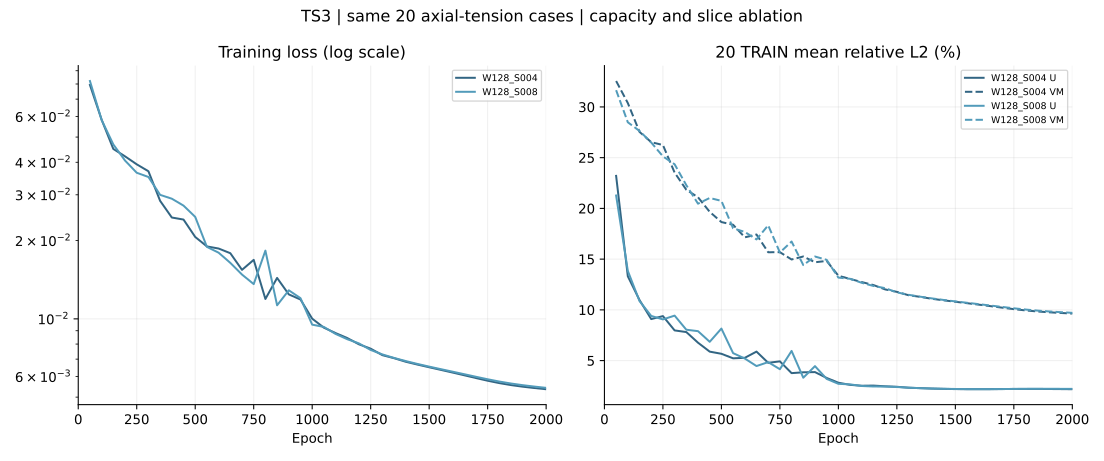

The file beside this chart, header and first rows:
variant, step, elapsed_seconds, loss, learning_rate, mean_training_objective, mean_relative_U_L2, worst_relative_U_L2, mean_relative_VM_L2, worst_relative_VM_L2
W128_S004, 50, 76.1, 0.07933, 0.0003, 0.08253, 0.2321, 0.3523, 0.3256, 0.3884
W128_S004, 100, 155.1, 0.05832, 0.0002995, 0.05701, 0.1331, 0.2596, 0.3038, 0.3771
W128_S004, 150, 230, 0.04501, 0.0002981, 0.04551, 0.1097, 0.21, 0.2754, 0.3602
W128_S004, 200, 307.1, 0.04216, 0.0002958, 0.04047, 0.0909, 0.1609, 0.2653, 0.3524
W128_S004, 250, 380.3, 0.03929, 0.0002925, 0.03982, 0.09384, 0.1488, 0.2625, 0.3493
W128_S004, 300, 457.9, 0.03695, 0.0002884, 0.03184, 0.07975, 0.1263, 0.2353, 0.3362
W128_S004, 350, 533.4, 0.02843, 0.0002834, 0.02769, 0.07811, 0.113, 0.2184, 0.3148
W128_S004, 400, 611, 0.02453, 0.0002776, 0.02526, 0.06763, 0.1023, 0.211, 0.3028
W128_S004, 450, 686.5, 0.02409, 0.0002709, 0.02179, 0.05882, 0.09804, 0.1966, 0.2946
W128_S004, 500, 761.1, 0.02065, 0.0002635, 0.01972, 0.05671, 0.08745, 0.1865, 0.2874
W128_S004, 550, 836.9, 0.01899, 0.0002554, 0.01896, 0.05223, 0.0908, 0.1839, 0.2848
W128_S004, 600, 912, 0.01864, 0.0002467, 0.01673, 0.05272, 0.08216, 0.1715, 0.274
W128_S004, 650, 988.6, 0.01788, 0.0002374, 0.01753, 0.05885, 0.08647, 0.1743, 0.276
W128_S004, 700, 1061, 0.01543, 0.0002275, 0.01395, 0.0478, 0.06842, 0.1568, 0.2642
W128_S004, 750, 1136, 0.01686, 0.0002172, 0.014, 0.04924, 0.07194, 0.1568, 0.2615
W128_S004, 800, 1213, 0.01193, 0.0002064, 0.01236, 0.03763, 0.05772, 0.1497, 0.2568
W128_S004, 850, 1288, 0.01437, 0.0001953, 0.01279, 0.03845, 0.05801, 0.1526, 0.2554
W128_S004, 900, 1362, 0.01242, 0.000184, 0.01203, 0.03866, 0.06169, 0.1469, 0.2577
W128_S004, 950, 1437, 0.01187, 0.0001725, 0.01199, 0.03286, 0.05152, 0.1482, 0.2575
W128_S004, 1000, 1511, 0.01002, 0.0001608, 0.009747, 0.02819, 0.04301, 0.1336, 0.2487
W128_S004, 1050, 1586, 0.009247, 0.0001492, 0.00928, 0.02607, 0.04071, 0.1305, 0.2469
W128_S004, 1100, 1664, 0.008815, 0.0001375, 0.008869, 0.02521, 0.03881, 0.1274, 0.245
W128_S004, 1150, 1737, 0.008436, 0.000126, 0.008494, 0.02535, 0.03742, 0.1244, 0.2421
W128_S004, 1200, 1813, 0.00798, 0.0001147, 0.007949, 0.02464, 0.03618, 0.1202, 0.238
W128_S004, 1250, 1888, 0.007679, 0.0001036, 0.007645, 0.02417, 0.0345, 0.1177, 0.2359
W128_S004, 1300, 1963, 0.007251, 9.283957859655712e-05, 0.007246, 0.02326, 0.03287, 0.1144, 0.2346
W128_S004, 1350, 2037, 0.007059, 8.250000000000003e-05, 0.007057, 0.02283, 0.03163, 0.1128, 0.2339
W128_S004, 1400, 2113, 0.006839, 7.263061172398237e-05, 0.006835, 0.0224, 0.03049, 0.1109, 0.2329
W128_S004, 1450, 2188, 0.006671, 6.32954205386703e-05, 0.006667, 0.02212, 0.0298, 0.1094, 0.2322
W128_S004, 1500, 2263, 0.006515, 5.455496874110809e-05, 0.006512, 0.02191, 0.02924, 0.108, 0.2315
W128_S004, 1550, 2339, 0.006365, 4.646594151519032e-05, 0.006361, 0.0218, 0.02883, 0.1066, 0.2308
W128_S004, 1600, 2414, 0.006217, 3.908079930649232e-05, 0.006213, 0.02177, 0.0286, 0.1051, 0.2301
W128_S004, 1650, 2491, 0.006069, 3.244743759614975e-05, 0.006066, 0.02182, 0.02854, 0.1037, 0.2294
W128_S004, 1700, 2566, 0.005921, 2.6608876280284544e-05, 0.005918, 0.02193, 0.02858, 0.1022, 0.2287
W128_S004, 1750, 2641, 0.005782, 2.160298066947052e-05, 0.00578, 0.02204, 0.02866, 0.1007, 0.2281
W128_S004, 1800, 2718, 0.005661, 1.7462215917663923e-05, 0.005659, 0.02208, 0.02872, 0.09945, 0.2276
W128_S004, 1850, 2794, 0.005563, 1.4213436473222475e-05, 0.005561, 0.02206, 0.0287, 0.09843, 0.2271
W128_S004, 1900, 2877, 0.005484, 1.1877711917502638e-05, 0.005483, 0.02198, 0.02863, 0.09761, 0.2268
W128_S004, 1950, 2957, 0.005419, 1.047019032053956e-05, 0.005418, 0.02189, 0.02853, 0.09694, 0.2265
W128_S004, 2000, 3033, 0.005362, 1e-05, 0.005361, 0.02178, 0.02841, 0.09636, 0.2262
W128_S008, 50, 81.86, 0.08216, 0.0003, 0.07749, 0.2127, 0.3697, 0.3165, 0.387
W128_S008, 100, 157.4, 0.05817, 0.0002995, 0.05243, 0.1384, 0.2572, 0.2849, 0.3682
W128_S008, 150, 233.3, 0.04685, 0.0002981, 0.04551, 0.1087, 0.2012, 0.2763, 0.3591
W128_S008, 200, 309.2, 0.04062, 0.0002958, 0.04066, 0.09402, 0.1618, 0.265, 0.3523
W128_S008, 250, 384.1, 0.03646, 0.0002925, 0.03672, 0.09058, 0.1442, 0.2513, 0.3428
W128_S008, 300, 459.1, 0.03512, 0.0002884, 0.03504, 0.09432, 0.1419, 0.2435, 0.3376
W128_S008, 350, 533.9, 0.02998, 0.0002834, 0.02912, 0.08042, 0.1289, 0.2229, 0.3241
W128_S008, 400, 608.6, 0.02898, 0.0002776, 0.02484, 0.079, 0.1183, 0.2047, 0.2976
W128_S008, 450, 684.9, 0.02725, 0.0002709, 0.02536, 0.06851, 0.1053, 0.2103, 0.3077
W128_S008, 500, 760.6, 0.02467, 0.0002635, 0.02535, 0.08156, 0.1044, 0.2074, 0.2951
W128_S008, 550, 835.3, 0.01891, 0.0002554, 0.01868, 0.05735, 0.09399, 0.1804, 0.2838
W128_S008, 600, 910.4, 0.01797, 0.0002467, 0.01763, 0.05203, 0.08344, 0.1768, 0.2795
W128_S008, 650, 985, 0.01642, 0.0002374, 0.01596, 0.04461, 0.07547, 0.1694, 0.2728
W128_S008, 700, 1060, 0.0148, 0.0002275, 0.01839, 0.04847, 0.07119, 0.1834, 0.2766
W128_S008, 750, 1135, 0.0136, 0.0002172, 0.01364, 0.0415, 0.06678, 0.1565, 0.2632
W128_S008, 800, 1210, 0.0183, 0.0002064, 0.01622, 0.05951, 0.07491, 0.1673, 0.2689
W128_S008, 850, 1284, 0.01127, 0.0001953, 0.01139, 0.03311, 0.0516, 0.1441, 0.2548
W128_S008, 900, 1360, 0.01288, 0.000184, 0.01314, 0.04453, 0.06632, 0.1526, 0.2622
W128_S008, 950, 1435, 0.01201, 0.0001725, 0.01214, 0.03193, 0.05291, 0.1493, 0.2593
W128_S008, 1000, 1510, 0.009499, 0.0001608, 0.009484, 0.0271, 0.04244, 0.1318, 0.2477
... 20 more rows
